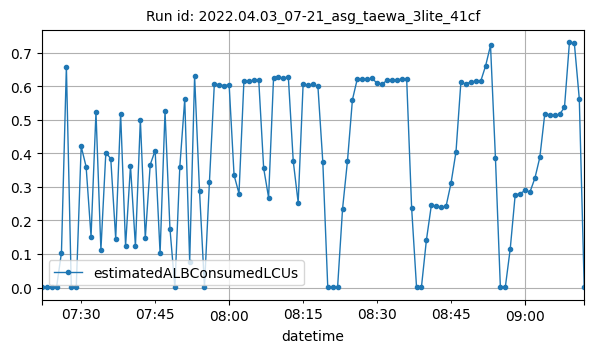

Values plotted in this chart, from the file beside it:
datetime, estimatedALBConsumedLCUs
2022-04-03T07:22:00Z, 0.00023
2022-04-03T07:23:00Z, 0.00024
2022-04-03T07:24:00Z, 0.0002
2022-04-03T07:25:00Z, 0.00024
2022-04-03T07:26:00Z, 0.1037
2022-04-03T07:27:00Z, 0.6592
2022-04-03T07:28:00Z, 0.00042
2022-04-03T07:29:00Z, 0.00036
2022-04-03T07:30:00Z, 0.4209
2022-04-03T07:31:00Z, 0.3605
2022-04-03T07:32:00Z, 0.1521
2022-04-03T07:33:00Z, 0.5235
2022-04-03T07:34:00Z, 0.1119
2022-04-03T07:35:00Z, 0.4026
2022-04-03T07:36:00Z, 0.3841
2022-04-03T07:37:00Z, 0.1456
2022-04-03T07:38:00Z, 0.5191
2022-04-03T07:39:00Z, 0.1237
2022-04-03T07:40:00Z, 0.3633
2022-04-03T07:41:00Z, 0.1231
2022-04-03T07:42:00Z, 0.5009
2022-04-03T07:43:00Z, 0.1474
2022-04-03T07:44:00Z, 0.3665
2022-04-03T07:45:00Z, 0.4086
2022-04-03T07:46:00Z, 0.102
2022-04-03T07:47:00Z, 0.5253
2022-04-03T07:48:00Z, 0.1758
2022-04-03T07:49:00Z, 0.00074
2022-04-03T07:50:00Z, 0.3602
2022-04-03T07:51:00Z, 0.5618
2022-04-03T07:52:00Z, 0.07752
2022-04-03T07:53:00Z, 0.63
2022-04-03T07:54:00Z, 0.2874
2022-04-03T07:55:00Z, 0.00228
2022-04-03T07:56:00Z, 0.3137
2022-04-03T07:57:00Z, 0.6072
2022-04-03T07:58:00Z, 0.6048
2022-04-03T07:59:00Z, 0.6021
2022-04-03T08:00:00Z, 0.6052
2022-04-03T08:01:00Z, 0.3352
2022-04-03T08:02:00Z, 0.2804
2022-04-03T08:03:00Z, 0.6169
2022-04-03T08:04:00Z, 0.6163
2022-04-03T08:05:00Z, 0.6181
2022-04-03T08:06:00Z, 0.6195
2022-04-03T08:07:00Z, 0.3561
2022-04-03T08:08:00Z, 0.2685
2022-04-03T08:09:00Z, 0.6238
2022-04-03T08:10:00Z, 0.6287
2022-04-03T08:11:00Z, 0.6241
2022-04-03T08:12:00Z, 0.6292
2022-04-03T08:13:00Z, 0.3771
2022-04-03T08:14:00Z, 0.2532
2022-04-03T08:15:00Z, 0.606
2022-04-03T08:16:00Z, 0.6039
2022-04-03T08:17:00Z, 0.6065
2022-04-03T08:18:00Z, 0.6004
2022-04-03T08:19:00Z, 0.3732
2022-04-03T08:20:00Z, 0.00033
2022-04-03T08:21:00Z, 0.00027
... 51 more rows
